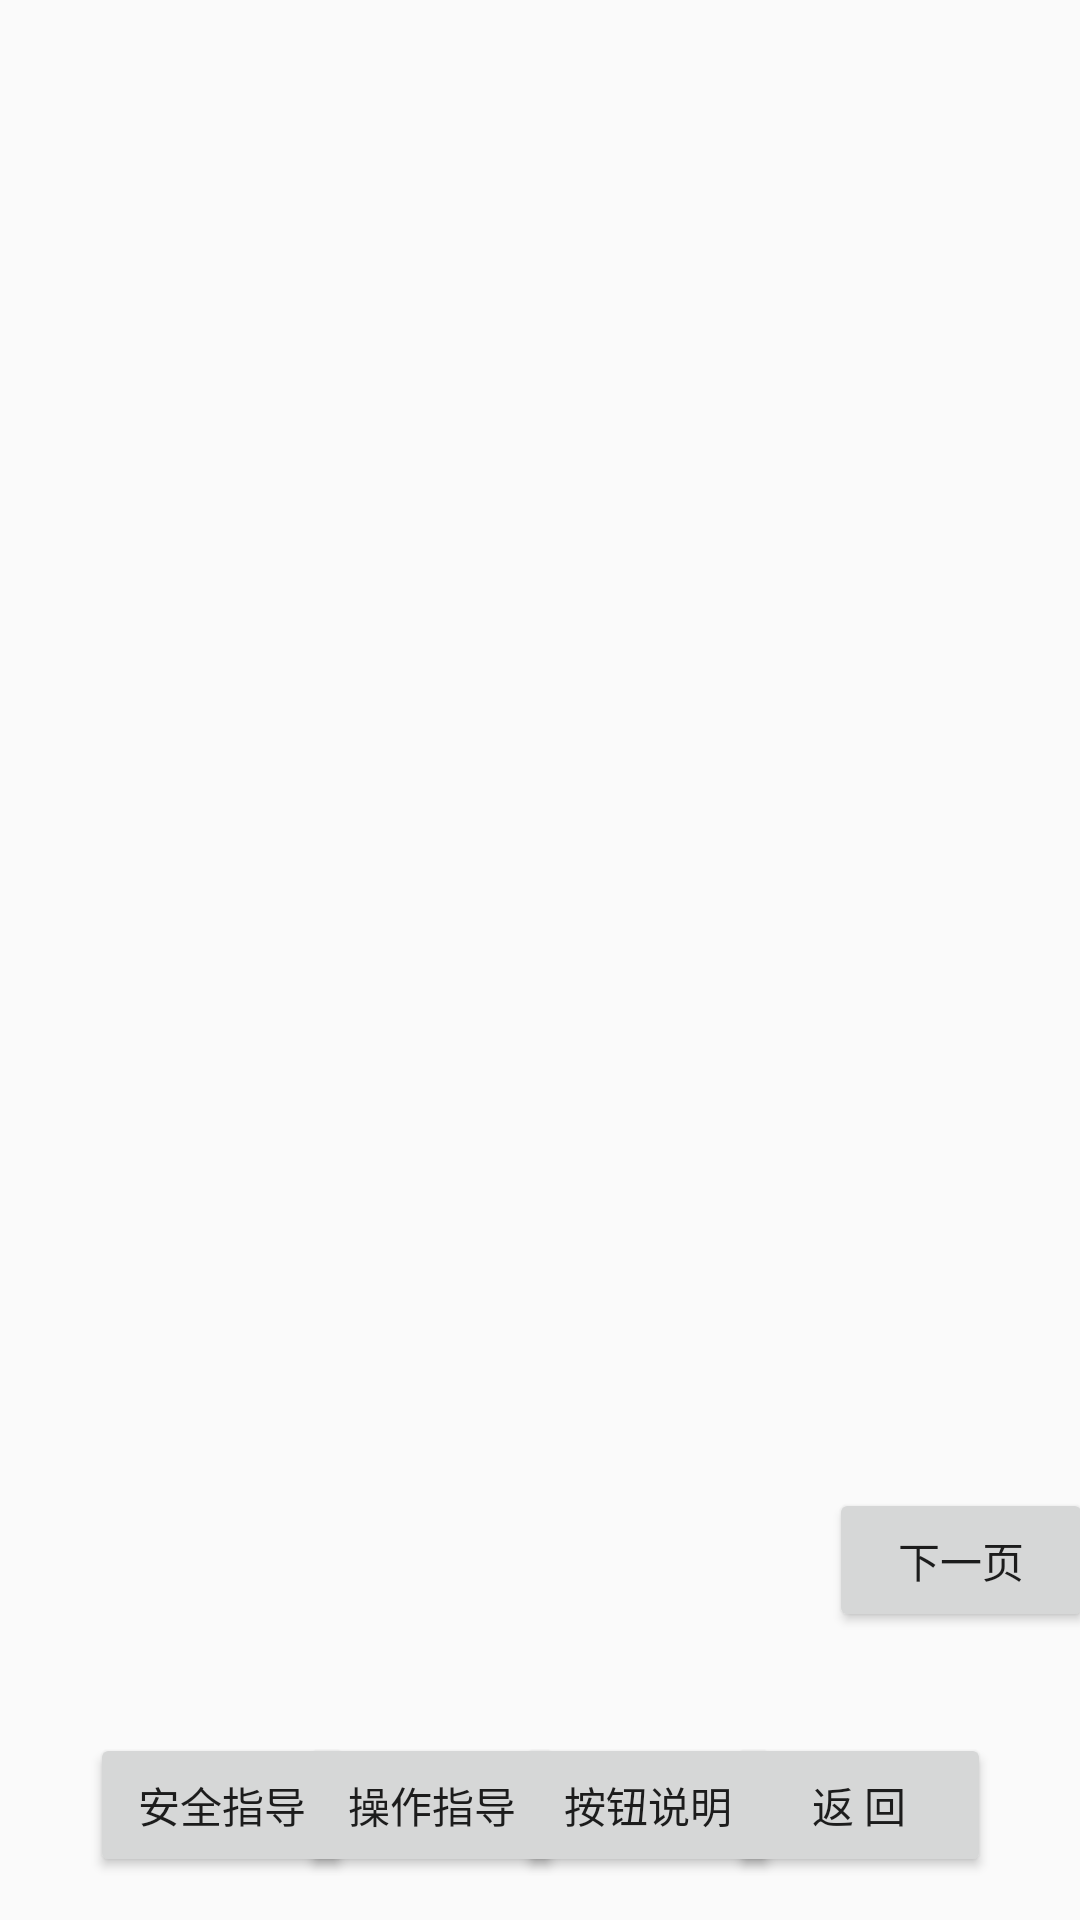

Android layout source for this screen:
<!-- AndroidManifest.xml: application theme AppTheme -->
<!-- res/layout/activity_help.xml -->
<?xml version="1.0" encoding="utf-8"?>
<androidx.constraintlayout.widget.ConstraintLayout xmlns:android="http://schemas.android.com/apk/res/android"
    xmlns:app="http://schemas.android.com/apk/res-auto"
    xmlns:tools="http://schemas.android.com/tools"
    android:layout_width="match_parent"
    android:layout_height="match_parent"
    android:background="@drawable/bg_mode"
    tools:context=".view.HelpActivity">

    <androidx.constraintlayout.widget.Guideline
        android:id="@+id/guideline1"
        android:layout_width="wrap_content"
        android:layout_height="wrap_content"
        android:orientation="vertical"
        app:layout_constraintGuide_percent="0.11" />

    <androidx.constraintlayout.widget.Guideline
        android:id="@+id/guideline3"
        android:layout_width="wrap_content"
        android:layout_height="wrap_content"
        android:orientation="vertical"
        app:layout_constraintGuide_percent="0.3" />

    <androidx.constraintlayout.widget.Guideline
        android:id="@+id/guideline5"
        android:layout_width="wrap_content"
        android:layout_height="wrap_content"
        android:orientation="vertical"
        app:layout_constraintGuide_percent="0.5" />

    <androidx.constraintlayout.widget.Guideline
        android:id="@+id/guideline7"
        android:layout_width="wrap_content"
        android:layout_height="wrap_content"
        android:orientation="vertical"
        app:layout_constraintGuide_percent="0.7" />

    <androidx.constraintlayout.widget.Guideline
        android:id="@+id/guideline9"
        android:layout_width="wrap_content"
        android:layout_height="wrap_content"
        android:orientation="vertical"
        app:layout_constraintGuide_percent="0.89" />

    <androidx.constraintlayout.widget.Guideline
        android:id="@+id/guideline2"
        android:layout_width="wrap_content"
        android:layout_height="wrap_content"
        android:orientation="horizontal"
        app:layout_constraintGuide_percent="0.12" />

    <androidx.constraintlayout.widget.Guideline
        android:id="@+id/guideline4"
        android:layout_width="wrap_content"
        android:layout_height="wrap_content"
        android:orientation="horizontal"
        app:layout_constraintGuide_percent="0.85" />

    <androidx.constraintlayout.widget.Guideline
        android:id="@+id/guideline6"
        android:layout_width="wrap_content"
        android:layout_height="wrap_content"
        android:orientation="horizontal"
        app:layout_constraintGuide_percent="0.99" />

    <Button
        android:id="@+id/btn_next"
        android:layout_width="wrap_content"
        android:layout_height="wrap_content"
        android:layout_marginStart="8dp"
        android:layout_marginTop="8dp"
        android:layout_marginEnd="8dp"
        android:text="@string/btn_next"
        app:layout_constraintStart_toStartOf="@+id/guideline9"
        app:layout_constraintEnd_toStartOf="@+id/guideline9"
        app:layout_constraintBottom_toTopOf="@+id/guideline4" />

    <Button
        android:id="@+id/btn_safe_guide"
        android:layout_width="wrap_content"
        android:layout_height="wrap_content"
        android:layout_marginBottom="8dp"
        android:text="@string/safe_guide"
        app:layout_constraintStart_toStartOf="@+id/guideline1"
        app:layout_constraintEnd_toStartOf="@+id/guideline3"
        app:layout_constraintBottom_toTopOf="@+id/guideline6"/>

    <Button
        android:id="@+id/btn_operation_guide"
        android:layout_width="wrap_content"
        android:layout_height="wrap_content"
        android:layout_marginBottom="8dp"
        android:text="@string/operation_guide"
        app:layout_constraintStart_toStartOf="@+id/guideline3"
        app:layout_constraintEnd_toStartOf="@+id/guideline5"
        app:layout_constraintBottom_toTopOf="@+id/guideline6" />

    <Button
        android:id="@+id/btn_button_instructions"
        android:layout_width="wrap_content"
        android:layout_height="wrap_content"
        android:layout_marginBottom="8dp"
        android:text="@string/button_instruction"
        app:layout_constraintStart_toStartOf="@+id/guideline5"
        app:layout_constraintEnd_toStartOf="@+id/guideline7"
        app:layout_constraintBottom_toTopOf="@+id/guideline6" />

    <Button
        android:id="@+id/btn_back"
        android:layout_width="wrap_content"
        android:layout_height="wrap_content"
        android:layout_marginBottom="8dp"
        android:text="@string/back"
        app:layout_constraintStart_toStartOf="@+id/guideline7"
        app:layout_constraintEnd_toStartOf="@+id/guideline9"
        app:layout_constraintBottom_toTopOf="@+id/guideline6" />

</androidx.constraintlayout.widget.ConstraintLayout>
<!-- resources referenced by this layout -->
<resources>
  <!-- drawable bg_mode: png bitmap (drawable-en-rUs-xxhdpi, 461338 bytes) -->
  <string name="back">返　　回</string>
  <string name="btn_next">下一页</string>
  <string name="button_instruction">按钮说明</string>
  <string name="operation_guide">操作指导</string>
  <string name="safe_guide">安全指导</string>
  <style name="AppTheme" parent="Theme.AppCompat.Light.NoActionBar">
          
          <item name="colorPrimary">@color/colorPrimary</item>
          <item name="colorPrimaryDark">@color/colorPrimaryDark</item>
          <item name="colorAccent">@color/colorAccent</item>
      </style>
  <color name="colorPrimary">#ffffff</color>
  <color name="colorPrimaryDark">#303f9f</color>
  <color name="colorAccent">#f1ecec</color>
</resources>
